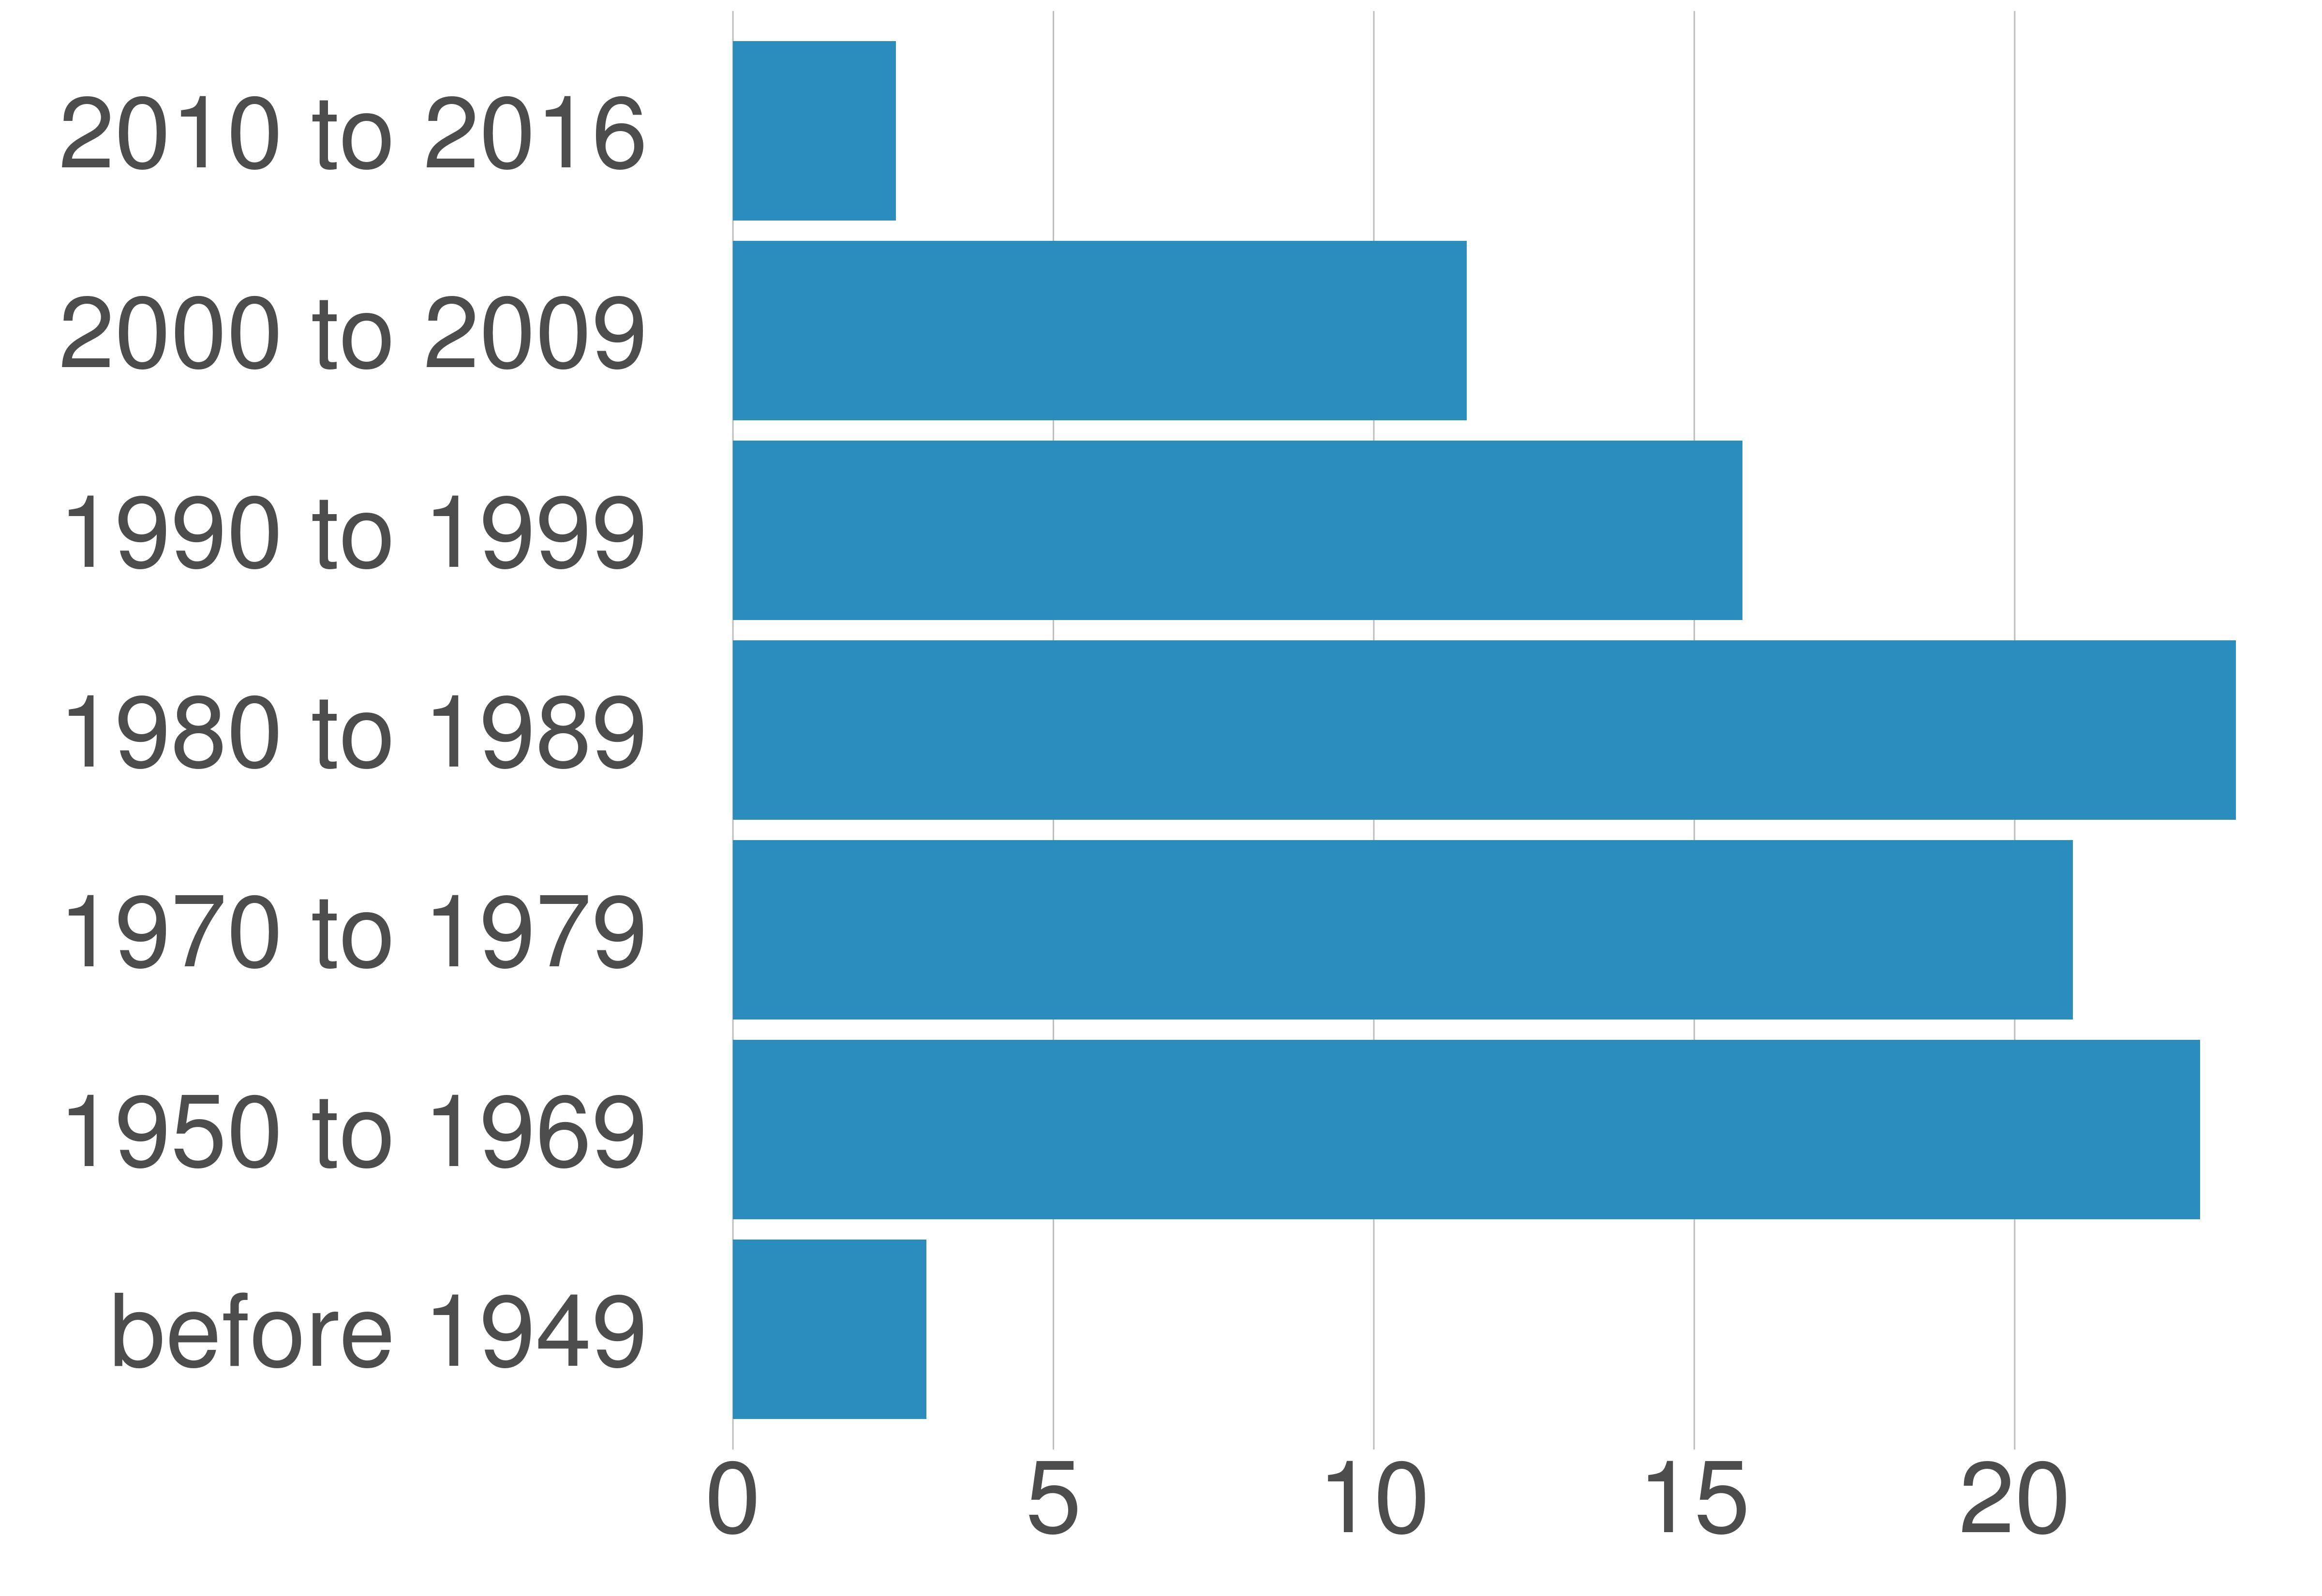

The file beside this chart, header and first rows:
variable, value, value_prop
before 1949, 12400, 3.02
1950 to 1969, 94116, 22.89
1970 to 1979, 85969, 20.91
1980 to 1989, 96419, 23.45
1990 to 1999, 64783, 15.75
2000 to 2009, 47089, 11.45
2010 to 2016, 10447, 2.54
